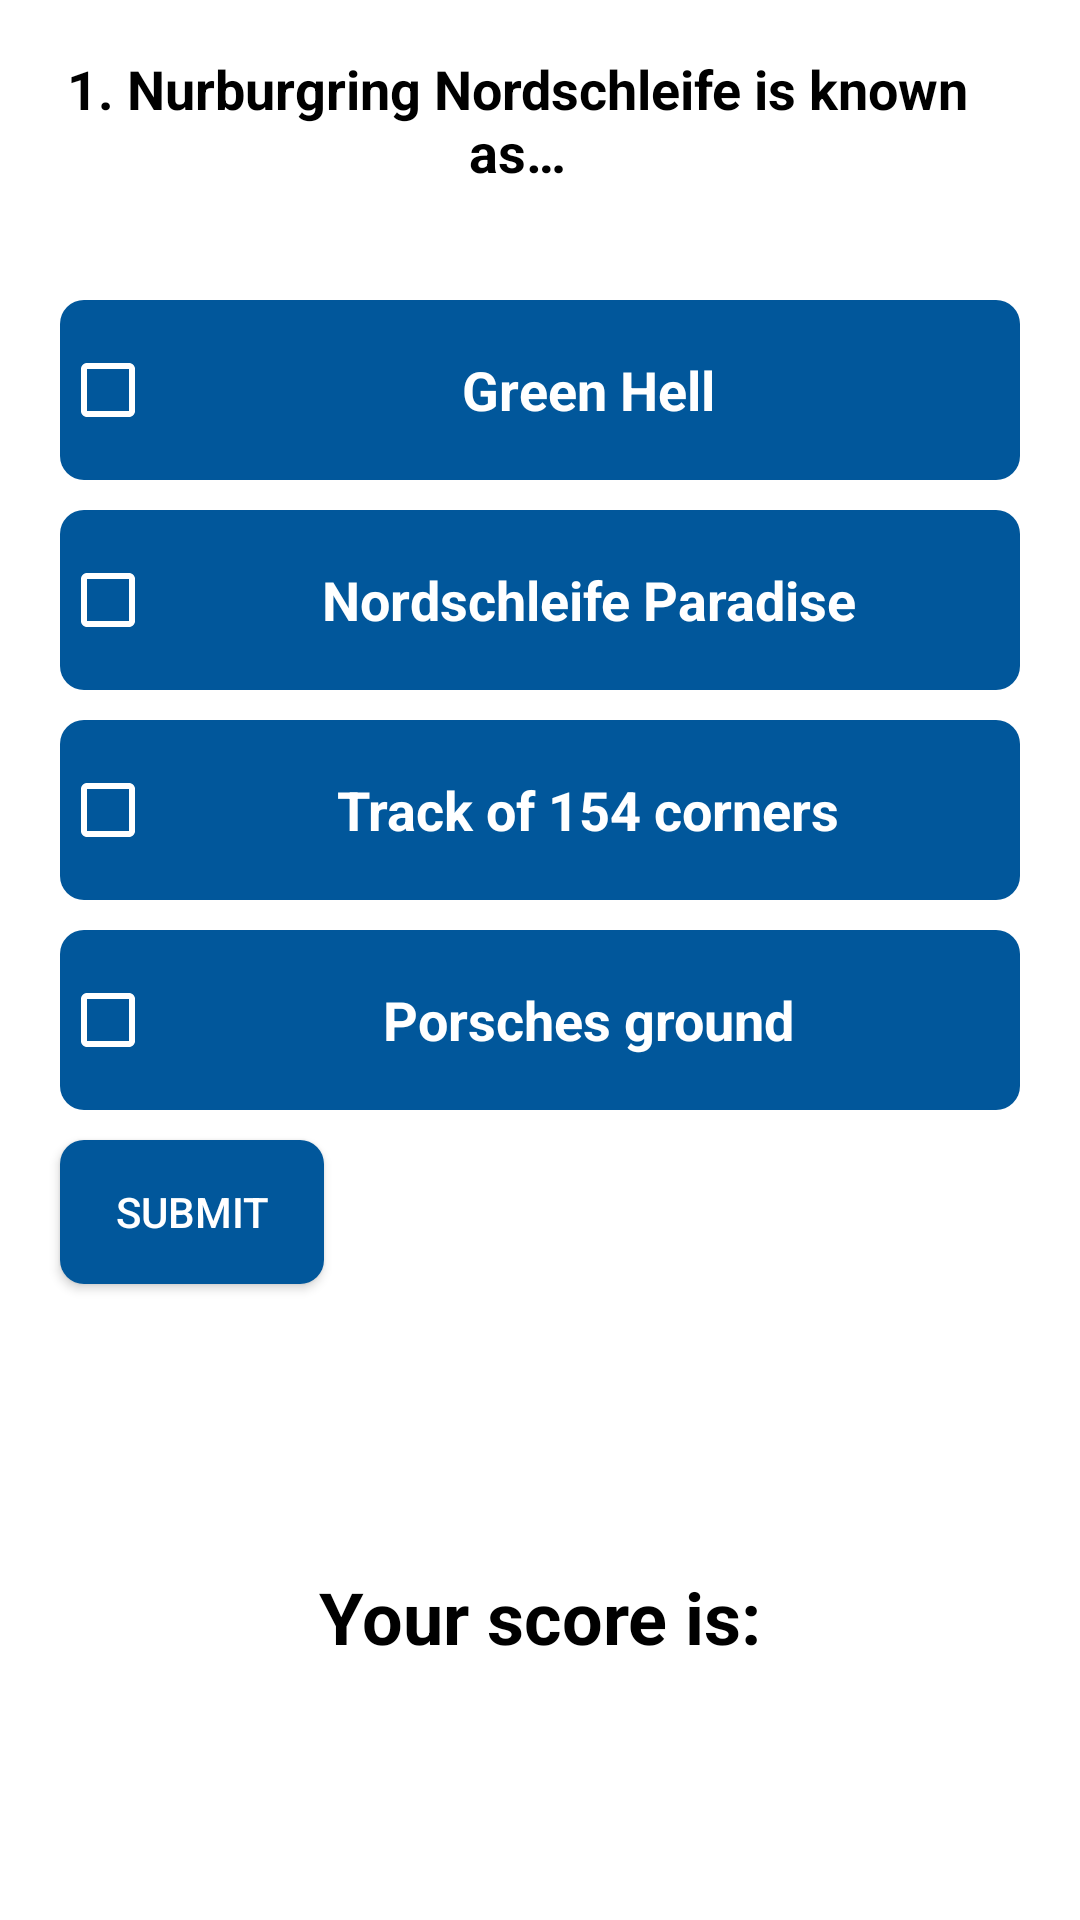

Android layout source for this screen:
<!-- AndroidManifest.xml: application theme AppTheme -->
<!-- res/layout/activity_multiple_choice_quiz.xml -->
<?xml version="1.0" encoding="utf-8"?>


<ScrollView xmlns:android="http://schemas.android.com/apk/res/android"
    android:id="@+id/ScrollView01"
    android:layout_width="fill_parent"
    android:layout_height="fill_parent"
    android:fillViewport="true">

    <LinearLayout xmlns:android="http://schemas.android.com/apk/res/android"
        xmlns:tools="http://schemas.android.com/tools"
        android:id="@+id/activity_play"
        android:layout_width="match_parent"
        android:layout_height="wrap_content"
        android:background="@color/quizBackgroundColor"
        android:orientation="vertical"
        tools:context="com.example.android.thequizzworld.TimeLimitedQuiz">


        <TextView
            android:id="@+id/textView"
            android:layout_width="match_parent"
            android:layout_height="100dp"
            android:gravity="center"
            android:paddingBottom="20dp"
            android:paddingEnd="30dp"
            android:paddingLeft="15dp"
            android:paddingRight="30dp"
            android:paddingStart="15dp"
            android:text="@string/first_racing_tracks_question"
            android:textColor="@android:color/black"
            android:textSize="18sp"
            android:textStyle="bold" />

        <CheckBox
            android:id="@+id/answer1"
            android:layout_width="match_parent"
            android:layout_height="60dp"
            android:layout_marginBottom="10dp"
            android:layout_marginEnd="20dp"
            android:layout_marginLeft="20dp"
            android:layout_marginRight="12dp"
            android:layout_marginStart="20dp"
            android:background="@drawable/button_border"
            android:gravity="center"
            android:text="@string/first_racing_tracks_answer1"
            android:textColor="@color/textAnswerColor"
            android:textSize="18sp"
            android:textStyle="bold" />

        <CheckBox
            android:id="@+id/answer2"
            android:layout_width="match_parent"
            android:layout_height="60dp"
            android:layout_marginBottom="10dp"
            android:layout_marginEnd="20dp"
            android:layout_marginLeft="20dp"
            android:layout_marginRight="12dp"
            android:layout_marginStart="20dp"
            android:background="@drawable/button_border"
            android:gravity="center"
            android:text="@string/first_racing_tracks_answer2"
            android:textColor="@color/textAnswerColor"
            android:textSize="18sp"
            android:textStyle="bold" />

        <CheckBox
            android:id="@+id/answer3"
            android:layout_width="match_parent"
            android:layout_height="60dp"
            android:layout_marginBottom="10dp"
            android:layout_marginEnd="20dp"
            android:layout_marginLeft="20dp"
            android:layout_marginRight="12dp"
            android:layout_marginStart="20dp"
            android:background="@drawable/button_border"
            android:gravity="center"
            android:text="@string/first_racing_tracks_answer3"
            android:textColor="@color/textAnswerColor"
            android:textSize="18sp"
            android:textStyle="bold" />

        <CheckBox
            android:id="@+id/answer4"
            android:layout_width="match_parent"
            android:layout_height="60dp"
            android:layout_marginBottom="10dp"
            android:layout_marginEnd="20dp"
            android:layout_marginLeft="20dp"
            android:layout_marginRight="12dp"
            android:layout_marginStart="20dp"
            android:background="@drawable/button_border"
            android:gravity="center"
            android:text="@string/first_racing_tracks_answer4"
            android:textColor="@color/textAnswerColor"
            android:textSize="18sp"
            android:textStyle="bold" />

        <Button
            android:layout_width="wrap_content"
            android:layout_height="wrap_content"
            android:layout_marginEnd="20dp"
            android:layout_marginLeft="20dp"
            android:layout_marginRight="12dp"
            android:layout_marginStart="20dp"
            android:background="@drawable/button_border"
            android:onClick="updateCurrentQuestionAndDisplayNewOne"
            android:text="@string/submit"
            android:textColor="@color/textAnswerColor" />


        <TextView
            android:id="@+id/text"
            android:layout_width="match_parent"
            android:layout_height="match_parent"
            android:gravity="center"
            android:paddingTop="10dp"
            android:text="@string/your_score_is"
            android:textColor="@color/scoreandseconds"
            android:textSize="24sp"
            android:textStyle="bold" />
    </LinearLayout>
</ScrollView>
<!-- resources referenced by this layout -->
<resources>
  <color name="quizBackgroundColor">#FFFFFF</color>
  <color name="scoreandseconds">#000000</color>
  <color name="textAnswerColor">#FFFFFF</color>
  <!-- drawable button_border (drawable) -->
  <?xml version="1.0" encoding="utf-8"?>
  
  <shape xmlns:android="http://schemas.android.com/apk/res/android"
      android:shape="rectangle">
      <solid android:color="@color/colorPrimary" />
      <corners android:radius="8dp" />
      <stroke
          android:width="0px"
          android:color="#000000" />
  </shape>
  <string name="first_racing_tracks_answer1">Green Hell</string>
  <string name="first_racing_tracks_answer2">Nordschleife Paradise</string>
  <string name="first_racing_tracks_answer3">Track of 154 corners</string>
  <string name="first_racing_tracks_answer4">Porsches ground</string>
  <string name="first_racing_tracks_question">1. Nurburgring Nordschleife is known as…</string>
  <string name="submit">Submit</string>
  <string name="your_score_is">Your score is:</string>
  <style name="AppTheme" parent="Theme.AppCompat.Light.DarkActionBar">
          
          <item name="colorPrimary">#01579B</item>
          <item name="colorPrimaryDark">#000000</item>
          <item name="colorAccent">#2979FF</item>
          <item name="colorControlNormal">@android:color/white</item>
          <item name="colorControlActivated">@android:color/white</item>
      </style>
  <color name="colorPrimary">#01579B</color>
</resources>
